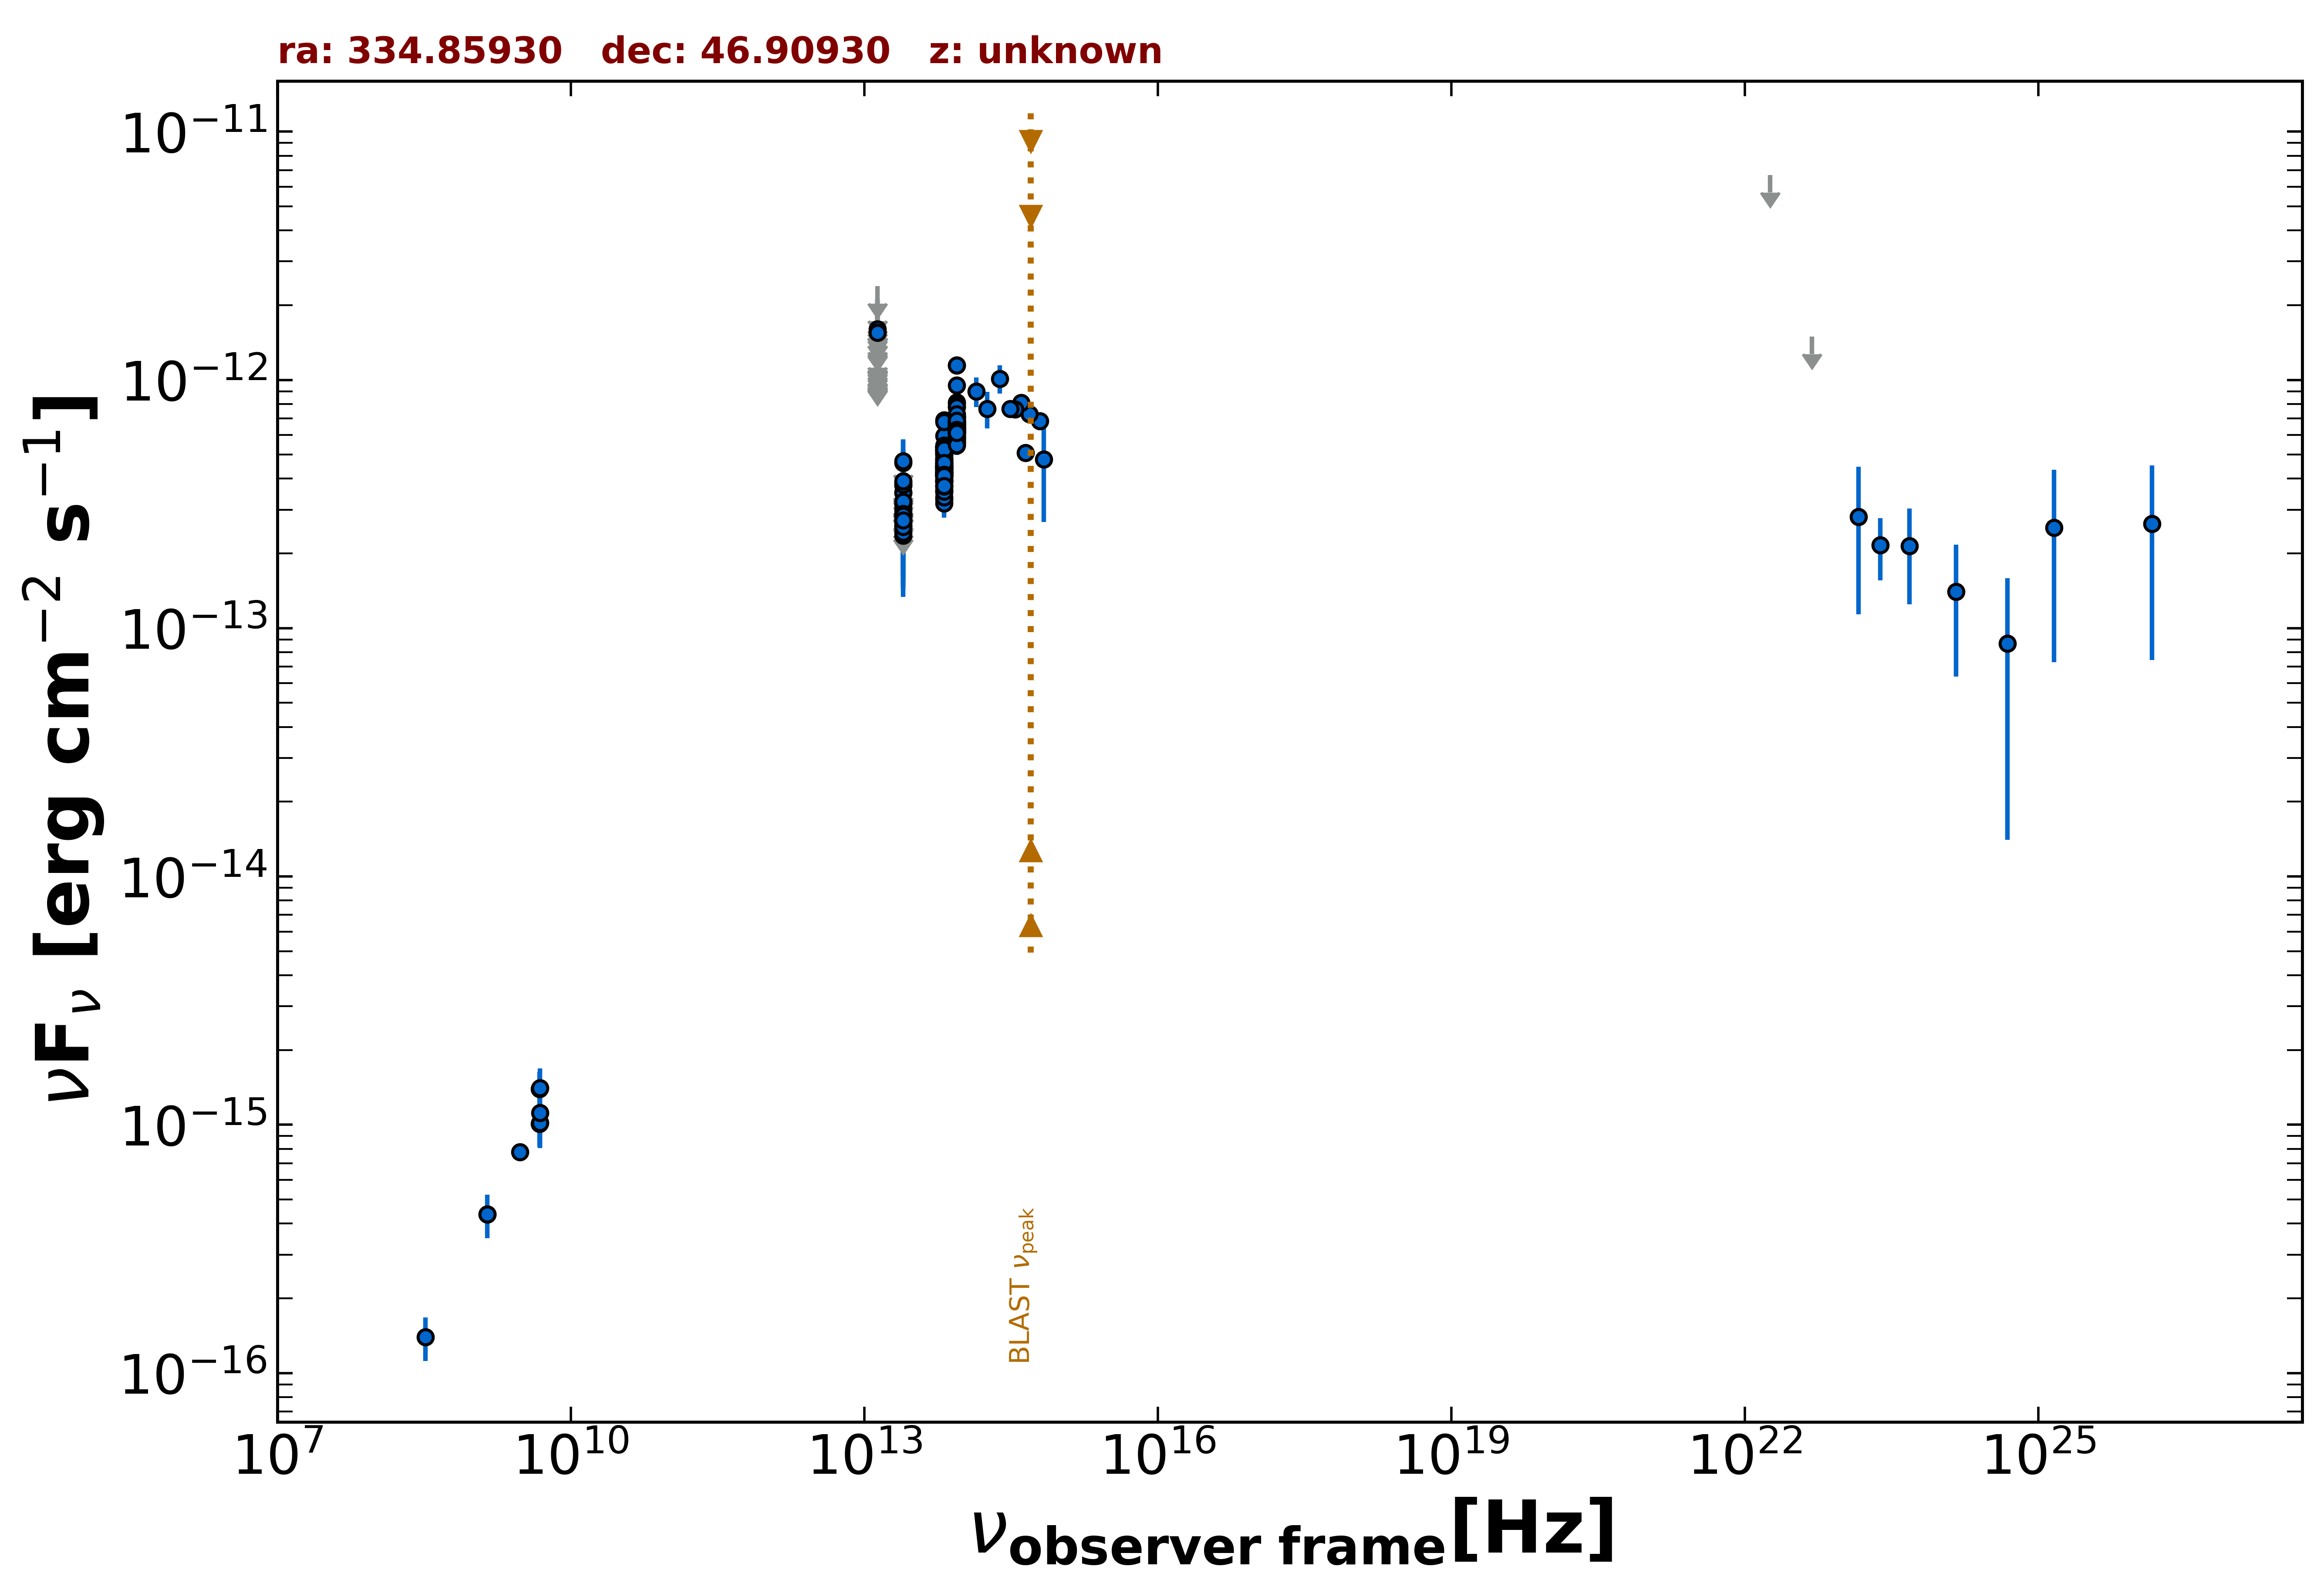

The file beside this chart, header and first rows:
freq., flux, err_flux, MJD_start, MJD_end, flag, catalog, reference
1.400e+09, 4.354e-16, 1.400e-17, 55000, 55000, , NVSS, Condon et al. 1998  AJ  115  1693
3.000e+09, 7.779e-16, 7.200e-18, 55000, 55000, , VLASSQL, Gordon et al. 2021  ApJS  255  30
4.800e+09, 1.008e-15, 1.920e-16, 55000, 55000, , GB6, Gregory et al. 1996  ApJS  103  427
4.800e+09, 1.392e-15, 2.400e-16, 55000, 55000, , GB87, Gregory et al. 1992  VizieR  VIII/14/j20…
1.389e+14, 8.993e-13, 1.215e-13, 55000, 55000, , 2MASS, Skrutskie et al. 2006  AJ  131  1163
1.804e+14, 7.659e-13, 1.275e-13, 55000, 55000, , 2MASS, Skrutskie et al. 2006  AJ  131  1163
2.427e+14, 1.012e-12, 1.318e-13, 55000, 55000, , 2MASS, Skrutskie et al. 2006  AJ  131  1163
8.817e+13, 5.743e-13, 3.100e-15, 55000, 55000, , UNWISE, Schlafly et al. 2019  ApJS  240  30
6.517e+13, 4.224e-13, 3.750e-15, 55000, 55000, , UNWISE, Schlafly et al. 2019  ApJS  240  30
8.817e+13, 6.577e-13, 2.180e-14, 55000, 55000, , WISE, Wright et al. 2010  AJ  140  1868
6.517e+13, 4.523e-13, 1.540e-14, 55000, 55000, , WISE, Wright et al. 2010  AJ  140  1868
2.498e+13, 2.359e-13, 3.070e-14, 55000, 55000, , WISE, Wright et al. 2010  AJ  140  1868
1.363e+13, 4.188e-13, 1.896e-13, 55000, 55000, , WISE, Wright et al. 2010  AJ  140  1868
8.817e+13, 1.144e-12, 4.100e-14, 56647, 56647, , NEOWISE, Mainzer et al. 2014  ApJ  792  30
6.517e+13, 5.957e-13, 5.440e-14, 56647, 56647, , NEOWISE, Mainzer et al. 2014  ApJ  792  30
8.817e+13, 9.507e-13, 3.945e-14, 56648, 56648, , NEOWISE, Mainzer et al. 2014  ApJ  792  30
6.517e+13, 6.871e-13, 4.180e-14, 56648, 56648, , NEOWISE, Mainzer et al. 2014  ApJ  792  30
8.817e+13, 1.146e-12, 3.600e-14, 56648, 56648, , NEOWISE, Mainzer et al. 2014  ApJ  792  30
6.517e+13, 6.777e-13, 5.125e-14, 56648, 56648, , NEOWISE, Mainzer et al. 2014  ApJ  792  30
8.817e+13, 8.137e-13, 3.975e-14, 58660, 58660, , NEOWISE, Mainzer et al. 2014  ApJ  792  30
6.517e+13, 5.193e-13, 4.645e-14, 58660, 58660, , NEOWISE, Mainzer et al. 2014  ApJ  792  30
8.817e+13, 7.239e-13, 4.005e-14, 55550, 55550, , WISEME, Wright et al. 2010  AJ  140  1868
6.517e+13, 4.654e-13, 4.205e-14, 55550, 55550, , WISEME, Wright et al. 2010  AJ  140  1868
8.817e+13, 6.644e-13, 4.165e-14, 55370, 55370, , WISEME, Wright et al. 2010  AJ  140  1868
6.517e+13, 4.249e-13, 4.155e-14, 55370, 55370, , WISEME, Wright et al. 2010  AJ  140  1868
2.498e+13, 3.627e-13, 0.000e+00, 55370, 55370, UL, WISEME, Wright et al. 2010  AJ  140  1868
1.363e+13, 1.469e-12, 5.335e-13, 55370, 55370, , WISEME, Wright et al. 2010  AJ  140  1868
8.817e+13, 6.392e-13, 3.530e-14, 55551, 55551, , WISEME, Wright et al. 2010  AJ  140  1868
6.517e+13, 5.349e-13, 3.750e-14, 55551, 55551, , WISEME, Wright et al. 2010  AJ  140  1868
8.817e+13, 7.139e-13, 3.485e-14, 55551, 55551, , WISEME, Wright et al. 2010  AJ  140  1868
6.517e+13, 4.494e-13, 4.355e-14, 55551, 55551, , WISEME, Wright et al. 2010  AJ  140  1868
8.817e+13, 8.010e-13, 3.690e-14, 55551, 55551, , WISEME, Wright et al. 2010  AJ  140  1868
6.517e+13, 4.860e-13, 3.670e-14, 55551, 55551, , WISEME, Wright et al. 2010  AJ  140  1868
8.817e+13, 6.590e-13, 4.250e-14, 55551, 55551, , WISEME, Wright et al. 2010  AJ  140  1868
6.517e+13, 3.857e-13, 4.775e-14, 55551, 55551, , WISEME, Wright et al. 2010  AJ  140  1868
8.817e+13, 5.824e-13, 4.240e-14, 55370, 55370, , WISEME, Wright et al. 2010  AJ  140  1868
6.517e+13, 4.758e-13, 4.210e-14, 55370, 55370, , WISEME, Wright et al. 2010  AJ  140  1868
2.498e+13, 2.889e-13, 1.049e-13, 55370, 55370, , WISEME, Wright et al. 2010  AJ  140  1868
1.363e+13, 1.079e-12, 0.000e+00, 55370, 55370, UL, WISEME, Wright et al. 2010  AJ  140  1868
8.817e+13, 6.155e-13, 4.425e-14, 55371, 55371, , WISEME, Wright et al. 2010  AJ  140  1868
6.517e+13, 3.550e-13, 4.095e-14, 55371, 55371, , WISEME, Wright et al. 2010  AJ  140  1868
2.498e+13, 4.866e-13, 0.000e+00, 55371, 55371, UL, WISEME, Wright et al. 2010  AJ  140  1868
1.363e+13, 1.211e-12, 5.949e-13, 55371, 55371, , WISEME, Wright et al. 2010  AJ  140  1868
8.817e+13, 6.553e-13, 3.560e-14, 55371, 55371, , WISEME, Wright et al. 2010  AJ  140  1868
6.517e+13, 4.171e-13, 3.385e-14, 55371, 55371, , WISEME, Wright et al. 2010  AJ  140  1868
8.817e+13, 7.074e-13, 4.045e-14, 55371, 55371, , WISEME, Wright et al. 2010  AJ  140  1868
6.517e+13, 4.125e-13, 4.070e-14, 55371, 55371, , WISEME, Wright et al. 2010  AJ  140  1868
2.498e+13, 3.760e-13, 1.270e-13, 55371, 55371, , WISEME, Wright et al. 2010  AJ  140  1868
1.363e+13, 1.804e-12, 0.000e+00, 55371, 55371, UL, WISEME, Wright et al. 2010  AJ  140  1868
8.817e+13, 5.835e-13, 4.520e-14, 55371, 55371, , WISEME, Wright et al. 2010  AJ  140  1868
6.517e+13, 3.298e-13, 3.925e-14, 55371, 55371, , WISEME, Wright et al. 2010  AJ  140  1868
2.498e+13, 3.512e-13, 1.087e-13, 55371, 55371, , WISEME, Wright et al. 2010  AJ  140  1868
1.363e+13, 1.383e-12, 5.565e-13, 55371, 55371, , WISEME, Wright et al. 2010  AJ  140  1868
8.817e+13, 6.559e-13, 4.110e-14, 55371, 55371, , WISEME, Wright et al. 2010  AJ  140  1868
6.517e+13, 5.174e-13, 4.345e-14, 55371, 55371, , WISEME, Wright et al. 2010  AJ  140  1868
2.498e+13, 3.147e-13, 1.115e-13, 55371, 55371, , WISEME, Wright et al. 2010  AJ  140  1868
1.363e+13, 1.273e-12, 0.000e+00, 55371, 55371, UL, WISEME, Wright et al. 2010  AJ  140  1868
8.817e+13, 6.913e-13, 4.140e-14, 55371, 55371, , WISEME, Wright et al. 2010  AJ  140  1868
6.517e+13, 4.482e-13, 4.795e-14, 55371, 55371, , WISEME, Wright et al. 2010  AJ  140  1868
2.498e+13, 2.989e-13, 1.319e-13, 55371, 55371, , WISEME, Wright et al. 2010  AJ  140  1868
... 193 more rows
